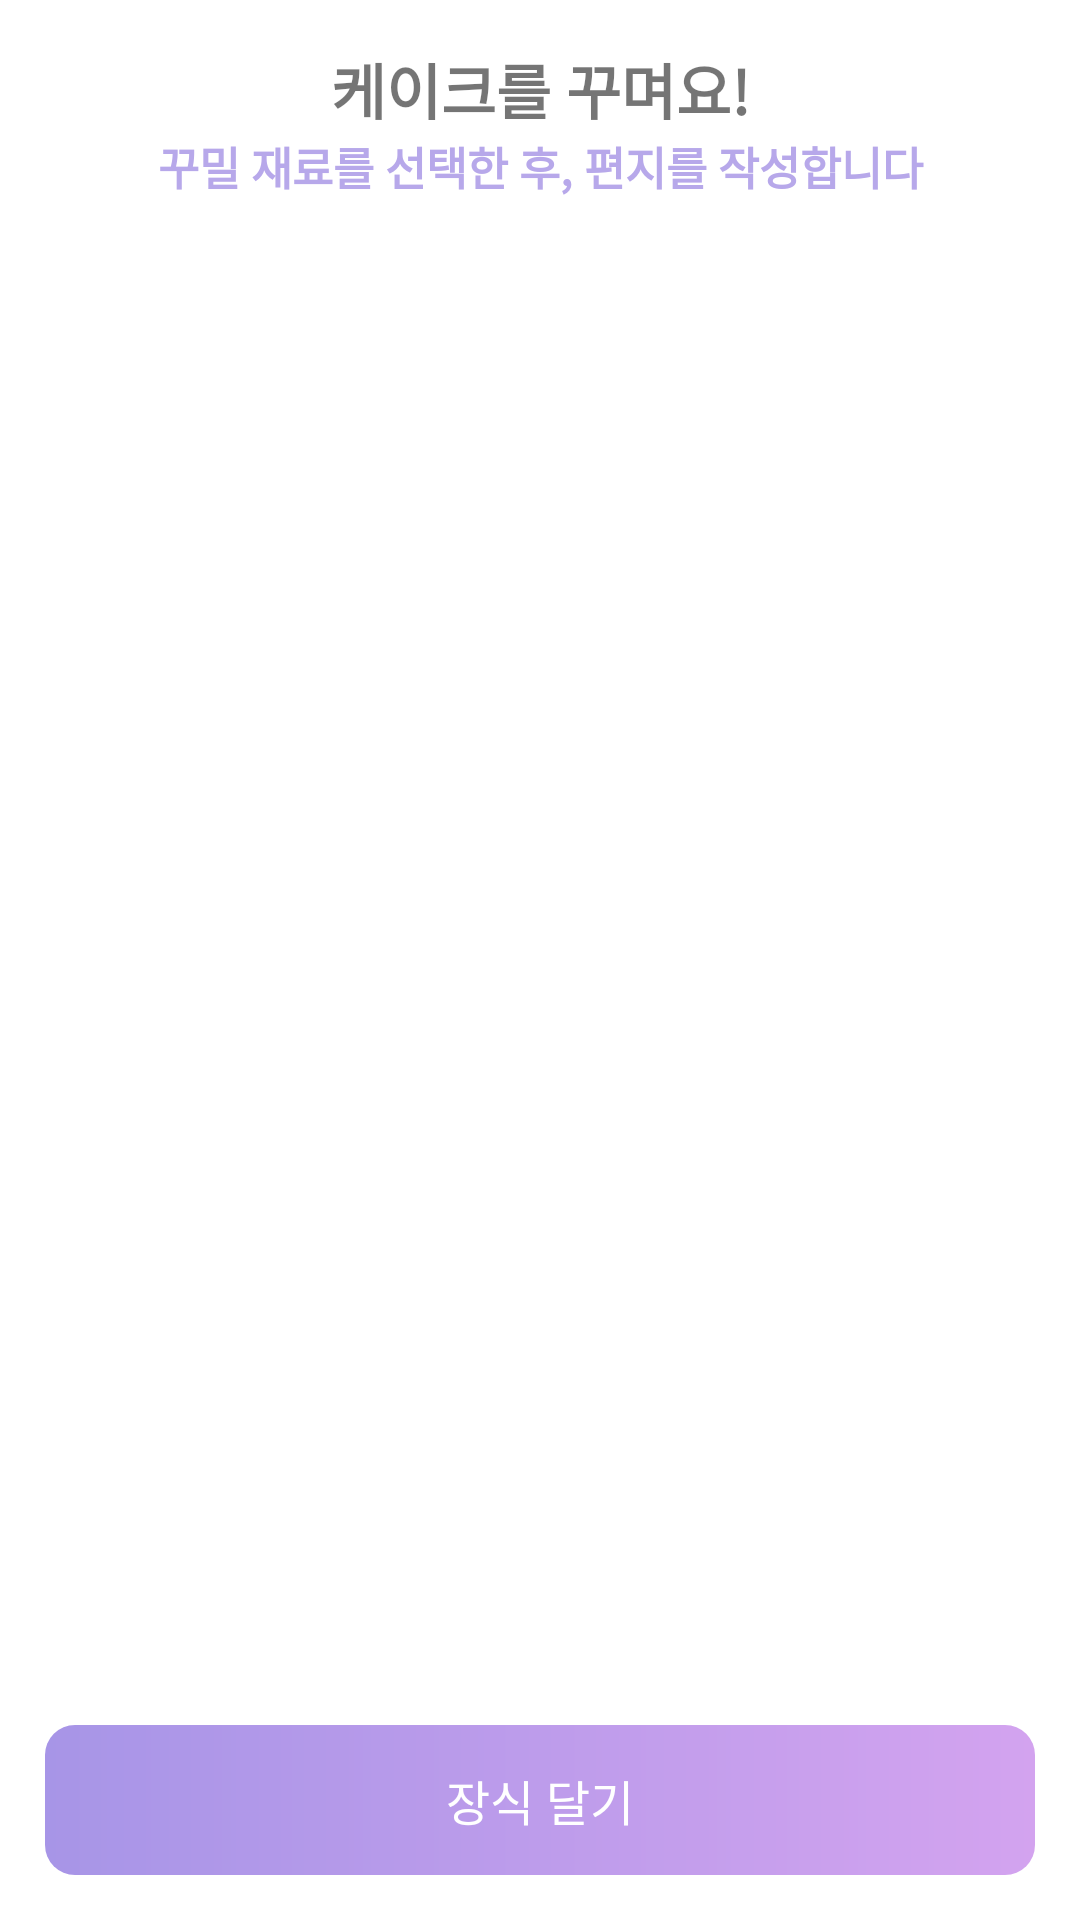

This screen was rendered from an Android layout file. Write that file and the resources it references.
<!-- AndroidManifest.xml: application theme Theme.HappyBirthDay -->
<!-- res/layout/fragment_cake_make_page.xml -->
<?xml version="1.0" encoding="utf-8"?>
<RelativeLayout
    xmlns:android="http://schemas.android.com/apk/res/android"
    xmlns:app="http://schemas.android.com/apk/res-auto"
    xmlns:tools="http://schemas.android.com/tools"
    android:layout_width="match_parent"
    android:layout_height="match_parent"
    android:padding="15dp"
    android:orientation="vertical"
    tools:context=".CakeMakePageFragment">
    <LinearLayout
        android:layout_width="match_parent"
        android:layout_height="630dp"
        android:orientation="vertical">
        
        <TextView
            android:id="@+id/cake_make_title_text_view"
            android:layout_width="match_parent"
            android:layout_height="wrap_content"
            android:gravity="center_horizontal"
            android:textSize="20sp"
            android:textStyle="bold"
            android:fontFamily="@font/notosans_regular"
            android:text="@string/make_cake1_text"/>
        <TextView
            android:id="@+id/cerd_make_subtitle_text_view"
            android:layout_width="match_parent"
            android:layout_height="wrap_content"
            android:gravity="center_horizontal"
            android:textSize="15sp"
            android:textStyle="bold"
            android:textColor="@color/purple_200"
            android:fontFamily="@font/notosans_regular"
            android:text="@string/make_cake2_text"/>
        
        <LinearLayout
            android:layout_width="375dp"
            android:layout_height="455dp"
            android:layout_marginTop="30dp"
            android:layout_gravity="center"
            android:background="@drawable/main_cake"
            android:orientation="vertical">
            <LinearLayout
                android:id="@+id/cake_make_Linear_Layout"
                android:layout_width="match_parent"
                android:layout_height="0dp"
                android:layout_weight="1"
                android:gravity="center_horizontal"
                android:layout_gravity="center_vertical"
                android:orientation="vertical"
                android:padding="15dp">
                
                <LinearLayout
                    android:id="@+id/the_4th_floor_cake_linear_layout"
                    android:layout_width="90dp"
                    android:layout_height="80dp"
                    android:gravity="center"
                    android:layout_marginTop="15dp"
                    android:layout_marginBottom="30dp"
                    android:orientation="horizontal">

                    <ImageView
                        android:id="@+id/decorative1_image_view"
                        android:layout_width="match_parent"
                        android:layout_height="match_parent"
                        android:layout_weight="1"
                         />
                </LinearLayout>
                
                <LinearLayout
                    android:id="@+id/the_3rd_floor_cake_linear_layout"
                    android:layout_width="230dp"
                    android:layout_height="90dp"
                    android:gravity="center"
                    android:layout_marginBottom="30dp"
                    android:orientation="horizontal">

                    <ImageView
                        android:id="@+id/decorative2_image_view"
                        android:layout_width="match_parent"
                        android:layout_height="match_parent"
                        android:layout_weight="1"
                        android:layout_margin="5dp"/>

                    <ImageView
                        android:id="@+id/decorative3_image_view"
                        android:layout_width="match_parent"
                        android:layout_height="match_parent"
                        android:layout_weight="1"
                        android:layout_margin="5dp"/>
                </LinearLayout>
                
                <LinearLayout
                    android:id="@+id/the_second_floor_cake_linear_layout"
                    android:layout_width="300dp"
                    android:layout_height="90dp"
                    android:gravity="center"
                    android:orientation="horizontal">

                    <ImageView
                        android:id="@+id/decorative4_image_view"
                        android:layout_width="match_parent"
                        android:layout_height="match_parent"
                        android:layout_weight="1"
                        android:layout_margin="5dp" />

                    <ImageView
                        android:id="@+id/decorative5_image_view"
                        android:layout_width="match_parent"
                        android:layout_height="match_parent"
                        android:layout_weight="1"
                        android:layout_margin="5dp"/>

                    <ImageView
                        android:id="@+id/decorative6_image_view"
                        android:layout_width="match_parent"
                        android:layout_height="match_parent"
                        android:layout_weight="1"
                        android:layout_margin="5dp" />

                </LinearLayout>
            </LinearLayout>
        </LinearLayout>
        
        <TextView
            android:id="@+id/page_num_text_view"
            android:layout_width="match_parent"
            android:layout_height="wrap_content"
            android:layout_marginTop="30dp"
            android:gravity="center"
            android:text="1/2"
            android:textColor="@color/purple_750"
            android:textSize="20sp" />
    </LinearLayout>
    
    <TextView
        android:id="@+id/decoration_button_text_view"
        android:layout_width="match_parent"
        android:layout_height="50dp"
        android:layout_gravity="bottom"
        android:layout_alignParentBottom="true"
        android:background="@drawable/rectangle_resource_activation"
        android:fontFamily="@font/notosans_regular"
        android:gravity="center"
        android:padding="5dp"
        android:text="@string/decoration2_text"
        android:textColor="@color/white"
        android:textSize="16sp" />
</RelativeLayout>
<!-- resources referenced by this layout -->
<resources>
  <color name="purple_200">#B7A8EA</color>
  <color name="purple_750">#9E97A7</color>
  <color name="white">#ffffff</color>
  <!-- drawable rectangle_resource_activation (drawable) -->
  <?xml version="1.0" encoding="utf-8"?>
  <shape xmlns:android="http://schemas.android.com/apk/res/android"
      android:shape="rectangle">
      <gradient
          android:startColor="@color/purple_300"
          android:endColor="@color/light_purple_100"
          android:angle="0"/>
      <corners
          android:bottomLeftRadius="10dp"
          android:bottomRightRadius="10dp"
          android:topLeftRadius="10dp"
          android:topRightRadius="10dp" />
  </shape>
  <string name="decoration2_text">장식 달기</string>
  <string name="make_cake1_text">케이크를 꾸며요!</string>
  <string name="make_cake2_text">꾸밀 재료를 선택한 후, 편지를 작성합니다</string>
  <style name="Theme.HappyBirthDay" parent="Theme.MaterialComponents.DayNight.NoActionBar">
          
          <item name="colorPrimary">@color/black_500</item>
          <item name="colorPrimaryVariant">@color/black_700</item>
          <item name="colorOnPrimary">@color/white</item>
          
          <item name="colorSecondary">@color/black_200</item>
          <item name="colorSecondaryVariant">@color/black_700</item>
          <item name="colorOnSecondary">@color/black</item>
          
          <item name="android:statusBarColor" tools:targetApi="l">?attr/colorPrimaryVariant</item>
          
      </style>
  <color name="purple_300">#A795E7</color>
  <color name="light_purple_100">#D3A3EF</color>
  <color name="black_500">#667085</color>
  <color name="black_700">#344054</color>
  <color name="black_200">#E4E7EC</color>
  <color name="black">#000000</color>
</resources>
